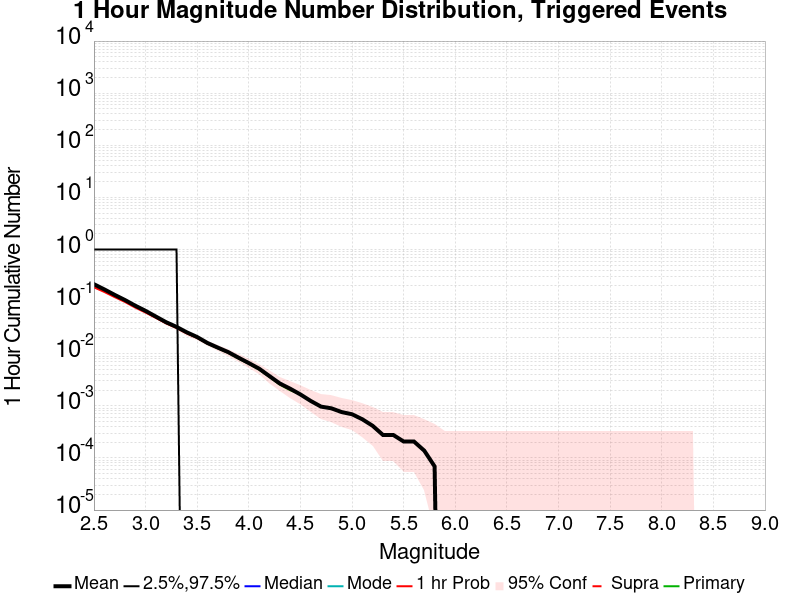

Data behind this chart, as committed beside it:
Mag, Mean, 2.5 %ile, 97.5 %ile, Median, Mode, 1 hr Probability, 1 hr Supra-Seis Prob, Primary Aftershocks Mean
2.5, 0.2157, 0.0, 1.0, 0.0, 0.0, 0.1882, 0.0, 0.2081
2.6, 0.1719, 0.0, 1.0, 0.0, 0.0, 0.1537, 0.0, 0.1662
2.7, 0.135, 0.0, 1.0, 0.0, 0.0, 0.1224, 0.0, 0.1304
2.8, 0.1074, 0.0, 1.0, 0.0, 0.0, 0.09876, 0.0, 0.1039
2.9, 0.08359, 0.0, 1.0, 0.0, 0.0, 0.07703, 0.0, 0.08055
3.0, 0.06648, 0.0, 1.0, 0.0, 0.0, 0.06179, 0.0, 0.06407
3.1, 0.05166, 0.0, 1.0, 0.0, 0.0, 0.04869, 0.0, 0.04993
3.2, 0.04021, 0.0, 1.0, 0.0, 0.0, 0.03828, 0.0, 0.03876
3.3, 0.03276, 0.0, 1.0, 0.0, 0.0, 0.03124, 0.0, 0.03159
3.4, 0.02572, 0.0, 0.0, 0.0, 0.0, 0.02455, 0.0, 0.0249
3.5, 0.0209, 0.0, 0.0, 0.0, 0.0, 0.02014, 0.0, 0.02021
3.6, 0.01607, 0.0, 0.0, 0.0, 0.0, 0.01566, 0.0, 0.01559
3.7, 0.0131, 0.0, 0.0, 0.0, 0.0, 0.0129, 0.0, 0.01269
3.8, 0.01076, 0.0, 0.0, 0.0, 0.0, 0.01062, 0.0, 0.01041
3.9, 0.008414, 0.0, 0.0, 0.0, 0.0, 0.008276, 0.0, 0.008069
4.0, 0.006621, 0.0, 0.0, 0.0, 0.0, 0.006552, 0.0, 0.006414
4.1, 0.005172, 0.0, 0.0, 0.0, 0.0, 0.005103, 0.0, 0.004966
4.2, 0.003724, 0.0, 0.0, 0.0, 0.0, 0.003655, 0.0, 0.003586
4.3, 0.00269, 0.0, 0.0, 0.0, 0.0, 0.002621, 0.0, 0.002552
4.4, 0.002138, 0.0, 0.0, 0.0, 0.0, 0.002069, 0.0, 0.002
4.5, 0.001655, 0.0, 0.0, 0.0, 0.0, 0.001655, 0.0, 0.001655
4.6, 0.001241, 0.0, 0.0, 0.0, 0.0, 0.001241, 0.0, 0.001241
4.7, 9.6551725E-4, 0.0, 0.0, 0.0, 0.0, 9.6551725E-4, 0.0, 9.6551725E-4
4.8, 8.965517E-4, 0.0, 0.0, 0.0, 0.0, 8.965517E-4, 0.0, 8.965517E-4
4.9, 7.586207E-4, 0.0, 0.0, 0.0, 0.0, 7.586207E-4, 0.0, 7.586207E-4
5.0, 6.896552E-4, 0.0, 0.0, 0.0, 0.0, 6.896552E-4, 0.0, 6.896552E-4
5.1, 5.5172417E-4, 0.0, 0.0, 0.0, 0.0, 5.5172417E-4, 0.0, 5.5172417E-4
5.2, 4.137931E-4, 0.0, 0.0, 0.0, 0.0, 4.137931E-4, 0.0, 4.137931E-4
5.3, 2.7586208E-4, 0.0, 0.0, 0.0, 0.0, 2.7586208E-4, 0.0, 2.7586208E-4
5.4, 2.7586208E-4, 0.0, 0.0, 0.0, 0.0, 2.7586208E-4, 0.0, 2.7586208E-4
5.5, 2.0689656E-4, 0.0, 0.0, 0.0, 0.0, 2.0689656E-4, 0.0, 2.0689656E-4
5.6, 2.0689656E-4, 0.0, 0.0, 0.0, 0.0, 2.0689656E-4, 0.0, 2.0689656E-4
5.7, 1.3793104E-4, 0.0, 0.0, 0.0, 0.0, 1.3793104E-4, 0.0, 1.3793104E-4
5.8, 6.896552E-5, 0.0, 0.0, 0.0, 0.0, 6.896552E-5, 0.0, 6.896552E-5
5.9, 0.0, 0.0, 0.0, 0.0, 0.0, 0.0, 0.0, 0.0
6.0, 0.0, 0.0, 0.0, 0.0, 0.0, 0.0, 0.0, 0.0
6.1, 0.0, 0.0, 0.0, 0.0, 0.0, 0.0, 0.0, 0.0
6.2, 0.0, 0.0, 0.0, 0.0, 0.0, 0.0, 0.0, 0.0
6.3, 0.0, 0.0, 0.0, 0.0, 0.0, 0.0, 0.0, 0.0
6.4, 0.0, 0.0, 0.0, 0.0, 0.0, 0.0, 0.0, 0.0
6.5, 0.0, 0.0, 0.0, 0.0, 0.0, 0.0, 0.0, 0.0
6.6, 0.0, 0.0, 0.0, 0.0, 0.0, 0.0, 0.0, 0.0
6.7, 0.0, 0.0, 0.0, 0.0, 0.0, 0.0, 0.0, 0.0
6.8, 0.0, 0.0, 0.0, 0.0, 0.0, 0.0, 0.0, 0.0
6.9, 0.0, 0.0, 0.0, 0.0, 0.0, 0.0, 0.0, 0.0
7.0, 0.0, 0.0, 0.0, 0.0, 0.0, 0.0, 0.0, 0.0
7.1, 0.0, 0.0, 0.0, 0.0, 0.0, 0.0, 0.0, 0.0
7.2, 0.0, 0.0, 0.0, 0.0, 0.0, 0.0, 0.0, 0.0
7.3, 0.0, 0.0, 0.0, 0.0, 0.0, 0.0, 0.0, 0.0
7.4, 0.0, 0.0, 0.0, 0.0, 0.0, 0.0, 0.0, 0.0
7.5, 0.0, 0.0, 0.0, 0.0, 0.0, 0.0, 0.0, 0.0
7.6, 0.0, 0.0, 0.0, 0.0, 0.0, 0.0, 0.0, 0.0
7.7, 0.0, 0.0, 0.0, 0.0, 0.0, 0.0, 0.0, 0.0
7.8, 0.0, 0.0, 0.0, 0.0, 0.0, 0.0, 0.0, 0.0
7.9, 0.0, 0.0, 0.0, 0.0, 0.0, 0.0, 0.0, 0.0
8.0, 0.0, 0.0, 0.0, 0.0, 0.0, 0.0, 0.0, 0.0
8.1, 0.0, 0.0, 0.0, 0.0, 0.0, 0.0, 0.0, 0.0
8.2, 0.0, 0.0, 0.0, 0.0, 0.0, 0.0, 0.0, 0.0
8.3, 0.0, 0.0, 0.0, 0.0, 0.0, 0.0, 0.0, 0.0
8.4, 0.0, 0.0, 0.0, 0.0, 0.0, 0.0, 0.0, 0.0
... 6 more rows
